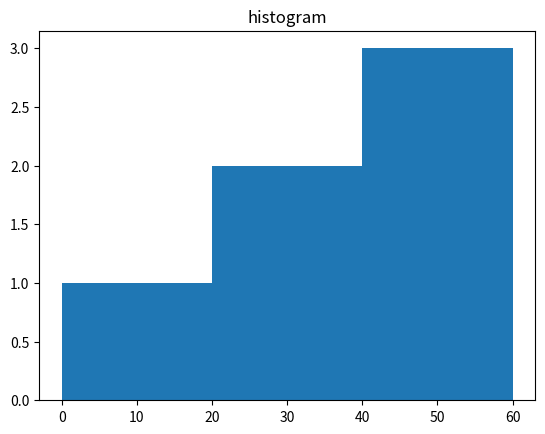

Reproduce this figure in Python. (Note: this script raises an exception after producing the figure.)
#!/usr/bin/env python
# coding: utf-8

# # All  numpy code that i have learned 

# In[12]:


import numpy as np

## creat a numpy 2D array
a= np.array([[2,3],
           [4,5],
            [6,7]])
print(a)


# In[6]:


a.ndim


# In[8]:


a.itemsize


# In[9]:


a.shape


# In[10]:


## create a array with the given range
b=np.arange(5)


# In[11]:


print(b)


# In[13]:


## add the value of two arrays
c=np.arange(5)
d=np.add(b,c)
print(d)


# In[14]:


##add character of two string arrays
str_arr1= np.array(['country','name'])
str_arr2= np.array(['bangladesh','anik'])
new_strarr=np.char.add(str_arr1,str_arr2)
print(new_strarr)


# In[15]:


##centerized any string
print(np.char.center('anik', 20, fillchar = '-'))


# In[16]:


## capitalize 
print (np.char.capitalize('anik'))

## make the tile 
print(np.char.title("bangladesh is independent now"))

##lower case
print(np.char.lower('ANIK'))


# In[17]:


##Split
print(np.char.split('bangladesh is independent now'))
print(np.char.splitlines('hurrah! \n bangladesh is independent now'))


# In[18]:


## Replace with differenct word

print(np.char.replace('Bangladesh was independent now','was','is'))


# In[ ]:





# # Array manipulation

# In[22]:


# Reshape (convert 1D array into 3D array)

array= np.arange(9).reshape(3,3)
print(array)


# In[23]:


## transpose matrix 
print(np.transpose(array))


# In[42]:


## creat 6*6 array with zero values
z= np.zeros((6,6),dtype=int)
z


# In[49]:


#Stacking Along Rows
arr1 = np.array([1, 2, 3])

arr2 = np.array([4, 5, 6])

arrnew1 = np.hstack((arr1, arr2))

print(arrnew1)

#Stacking Along Columns
arrnew2 = np.vstack((arr1, arr2))

print(arrnew2)


# In[55]:


## Sorting a array
x= np.array([25,5,6,98,10])
print(np.sort(x))


# In[59]:


## Copy array
a= np.array([1,2,3])
b= a.copy()
print(b)

## copy with view array

c= a.view()
print(c)
d=a
print(d)


# # NumPy Searching Arrays

# In[54]:


arr = np.array([1, 2, 3, 4, 5, 4, 4])

x = np.where(arr == 4)

print(x)

##binary search 
y= np.searchsorted(arr,4)
print(y)


# # Arithmetic operation

# In[24]:


## add the value of two array
array1= np.array([10,10,10])
new_array= np.add(array,array1)
print(new_array)


# In[25]:


## subtract two array
new_array2= np.subtract(array,array1)
print(new_array2)


# In[26]:


## multiply two array
new_array= np.multiply(array,array1)
print(new_array)


# In[27]:


## divide two array
new_array= np.divide(array,array1)
print(new_array)


# In[28]:


## slice a array
slice_array= np.arange(10)
sliced= slice(2,10,2)
sliced


# # Iterating over array

# In[29]:


for x in array:
    print(x)


# In[31]:


for x in np.nditer(array):
    print(x)


# In[34]:


##joining two arrays

a= np.array([1,2,3,4])
b=np.array([5,6,7,8])
print(np.concatenate((a,b)))


# # split the array

# In[52]:


split_arr=np.arange(9)
new_arr=np.split(split_arr,3)
print(new_arr)
# Splitting NumPy Arrays in correct way
newsplitarray=np.array_split(split_arr,4)
print(newsplitarray)


# # Histogram

# In[41]:


from matplotlib import pyplot as plt
a= np.array([20,87,65,5,78,56,32,42,56])
plt.hist(a,bins=[0,20,40,60])
plt.title("histogram")
plt.show()


# # find the missing values

# In[44]:


## creating a array with some nan values
Z= np.random.rand(10,10)
Z[np.random.randint(10,size=5),np.random.randint(10,size=5)]=np.nan
Z


# In[46]:


## finding the missing values
print("Total number of missing values is\n", np.isnan(Z).sum())
print("Index of missing values:\n",np.argwhere(np.isnan(Z)))


# In[47]:


## filtering the missing value and put zero
inds= np.where(np.isnan(Z))
Z[inds]=0
Z


# # NumPy ufunc

# In[60]:


## cumutative sum

a= np.array([1,2,3])
b= np.array([4,5,6])
c= np.cumsum(a)
print(c)


# In[62]:


## Finding LCM (Lowest Common Multiple)
n1= 4
n2= 6
lcm= np.lcm(n1,n2)
print(lcm)

## find the LCM of array
arr = np.array([3, 6, 9])

x = np.lcm.reduce(arr)

print(x)


# In[64]:


## Finding GCD (Greatest Common Denominator

n1=4
n2=6
gcd=np.gcd(n1,n2)
print(gcd)

## finding the GCD of array
arr = np.array([20, 8, 32, 36, 16])

x = np.gcd.reduce(arr)

print(x)


# # Trigonometric Functions

# In[65]:


## finding sin value
arr = np.array([np.pi/2, np.pi/3, np.pi/4, np.pi/5])

x = np.sin(arr)

print(x)


# In[66]:


## Convert Degrees Into Radians

arr = np.array([90, 180, 270, 360])
x = np.deg2rad(arr)
print(x)


# In[67]:


##Radians to Degrees

arr = np.array([np.pi/2, np.pi, 1.5*np.pi, 2*np.pi])
x = np.rad2deg(arr)
print(x)


# In[68]:


## Finding Angles
x= np.arcsin(.5)
print(x)


# In[69]:


## Hypotenues
h=3
b=5
p=np.hypot(h,b)
print(p)


# # NumPy Set Operations

# In[70]:


## find the unique elements

arr = np.array([1, 1, 1, 2, 3, 4, 5, 5, 6, 7])
x= np.unique(arr)
print(x)


# In[74]:


##finding the union of two sets
a= np.array([1,2,3])
b= np.array([4,5,6])
union= np.union1d(a,b)
print("the union is \n",union)

##finding the intersection
intersection= np.intersect1d(a,b)
print("the intersection is \n",intersection)



# In[75]:


pwd


# In[ ]:




